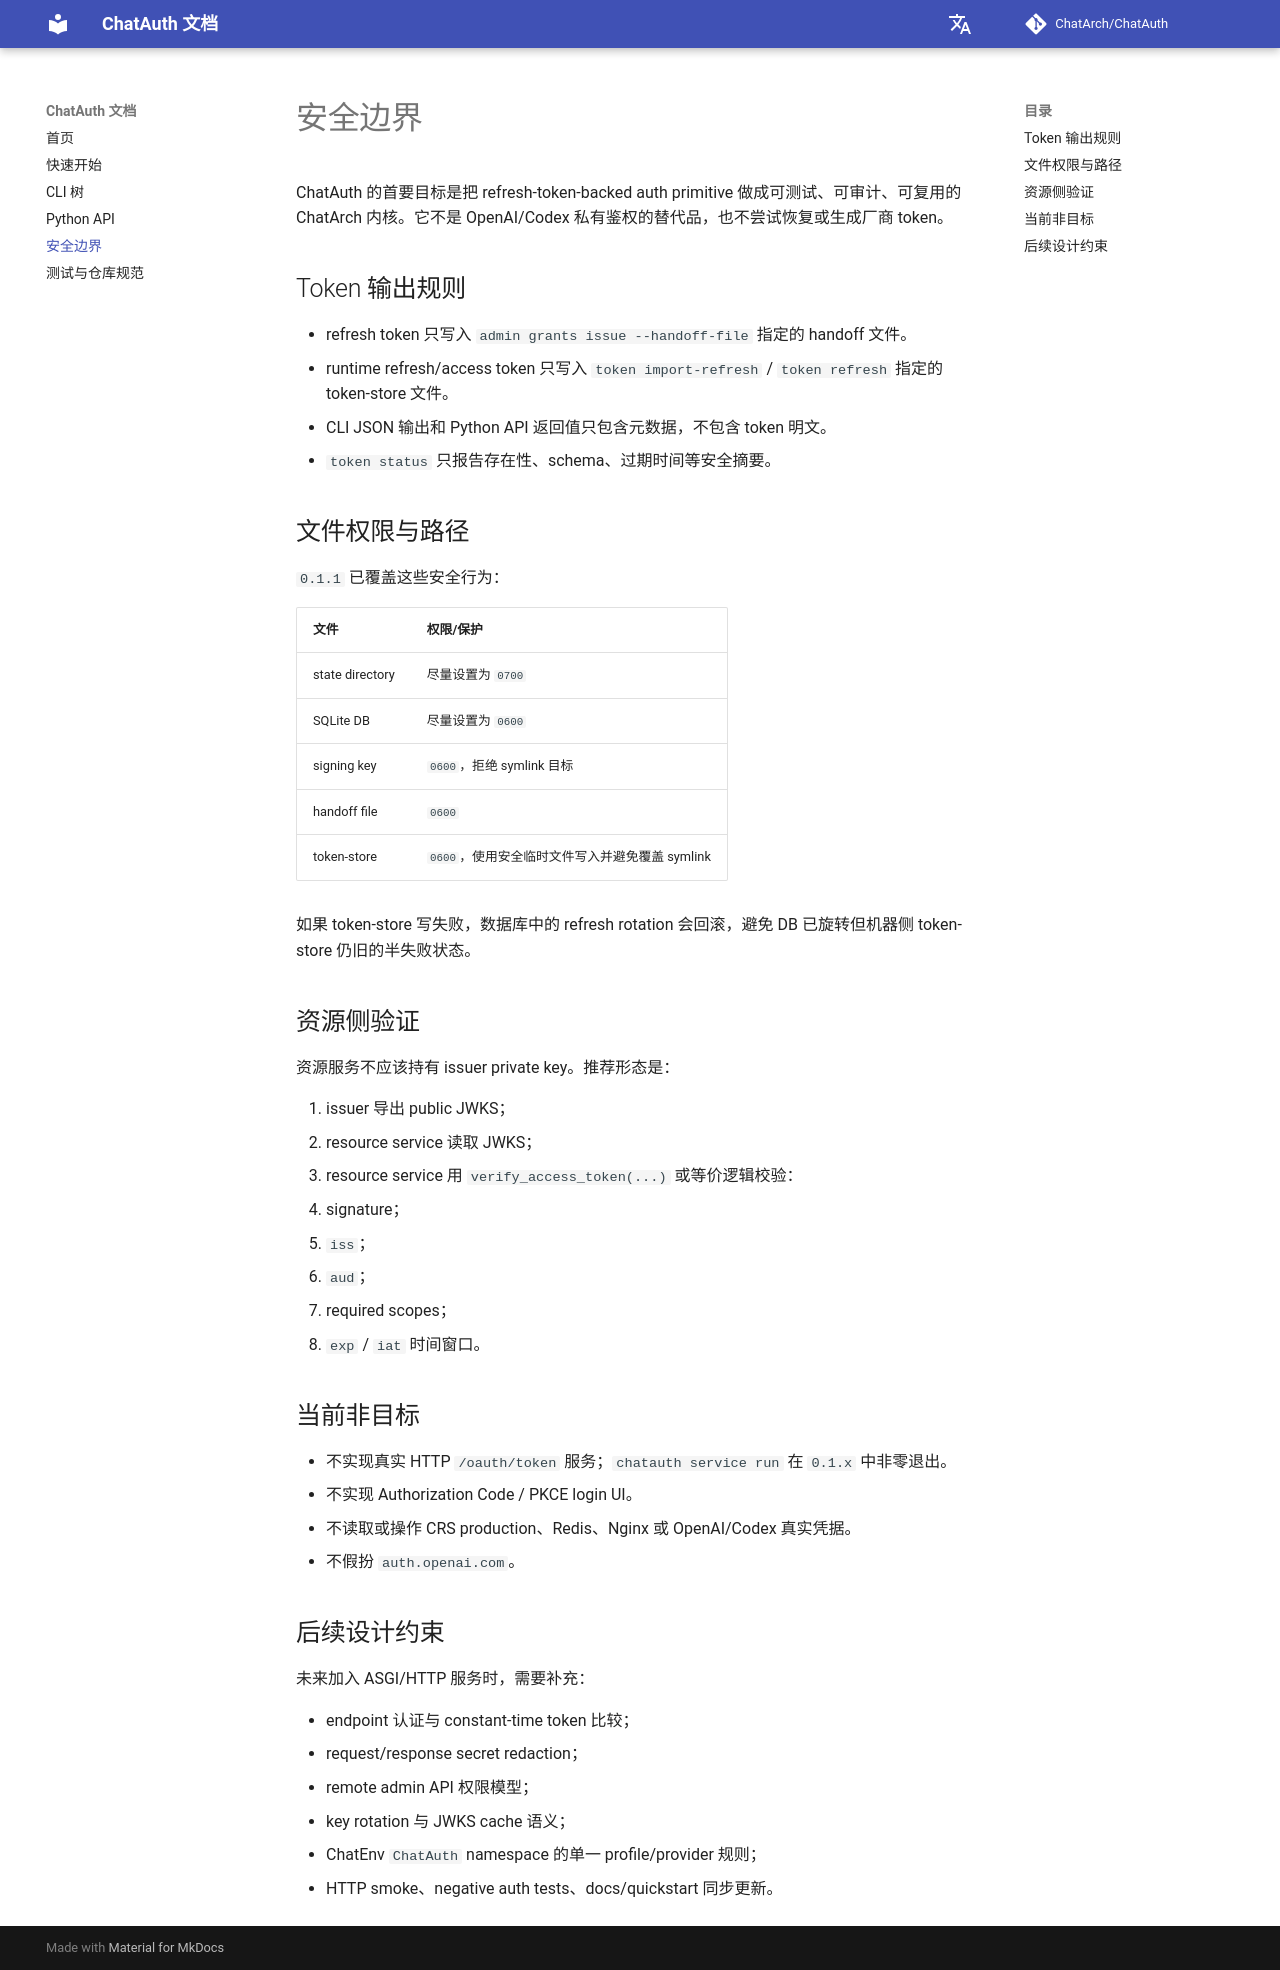

repository: ChatArch/ChatAuth · page: security/index.html · generator: mkdocs

# 安全边界

ChatAuth 的首要目标是把 refresh-token-backed auth primitive 做成可测试、可审计、可复用的 ChatArch 内核。它不是 OpenAI/Codex 私有鉴权的替代品，也不尝试恢复或生成厂商 token。

## Token 输出规则

- refresh token 只写入 `admin grants issue --handoff-file` 指定的 handoff 文件。
- runtime refresh/access token 只写入 `token import-refresh` / `token refresh` 指定的 token-store 文件。
- CLI JSON 输出和 Python API 返回值只包含元数据，不包含 token 明文。
- `token status` 只报告存在性、schema、过期时间等安全摘要。

## 文件权限与路径

`0.1.1` 已覆盖这些安全行为：

| 文件 | 权限/保护 |
| --- | --- |
| state directory | 尽量设置为 `0700` |
| SQLite DB | 尽量设置为 `0600` |
| signing key | `0600`，拒绝 symlink 目标 |
| handoff file | `0600` |
| token-store | `0600`，使用安全临时文件写入并避免覆盖 symlink |

如果 token-store 写失败，数据库中的 refresh rotation 会回滚，避免 DB 已旋转但机器侧 token-store 仍旧的半失败状态。

## 资源侧验证

资源服务不应该持有 issuer private key。推荐形态是：

1. issuer 导出 public JWKS；
2. resource service 读取 JWKS；
3. resource service 用 `verify_access_token(...)` 或等价逻辑校验：
   - signature；
   - `iss`；
   - `aud`；
   - required scopes；
   - `exp` / `iat` 时间窗口。

## 当前非目标

- 不实现真实 HTTP `/oauth/token` 服务；`chatauth service run` 在 `0.1.x` 中非零退出。
- 不实现 Authorization Code / PKCE login UI。
- 不读取或操作 CRS production、Redis、Nginx 或 OpenAI/Codex 真实凭据。
- 不假扮 `auth.openai.com`。

## 后续设计约束

未来加入 ASGI/HTTP 服务时，需要补充：

- endpoint 认证与 constant-time token 比较；
- request/response secret redaction；
- remote admin API 权限模型；
- key rotation 与 JWKS cache 语义；
- ChatEnv `ChatAuth` namespace 的单一 profile/provider 规则；
- HTTP smoke、negative auth tests、docs/quickstart 同步更新。
